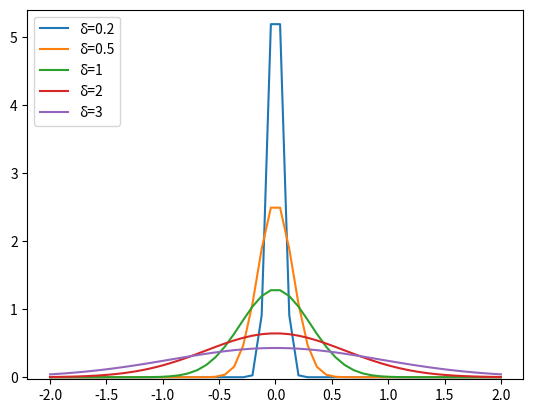

Here is the Python script that generated this plot:
"""Modules are for mathematical / statistical computations, and for graph plotting."""
from math import log
from scipy.stats import norm
import numpy as np
import matplotlib.pyplot as plt

a, b1 = 0, 2*log(1.25)*log(2)
rv1 = norm(a, b1)

b2 = 2*(log(1.25)/(1/2))*log(2)
rv2 = norm(a, b2)

b3 = 2*(log(1.25)/2)*log(2)
rv3 = norm(a, b3)

b4 = 2*(log(1.25)/5)*log(2)
rv4 = norm(a, b4)

b5 = 2*(log(1.25)/(1/3))*log(2)
rv5 = norm(a, b5)

dist1 = np.linspace(-2, np.minimum(rv1.dist.b, 2))
dist2 = np.linspace(-2, np.minimum(rv2.dist.b, 2))
dist3 = np.linspace(-2, np.minimum(rv3.dist.b, 2))
dist4 = np.linspace(-2, np.minimum(rv4.dist.b, 2))
dist5 = np.linspace(-2, np.minimum(rv5.dist.b, 2))

plot4 = plt.plot(dist4, rv4.pdf(dist4), label = "\u03B4=0.2")
plot3 = plt.plot(dist3, rv3.pdf(dist3), label = "\u03B4=0.5")
plot1 = plt.plot(dist1, rv1.pdf(dist1), label = "\u03B4=1")
plot2 = plt.plot(dist2, rv2.pdf(dist2), label = "\u03B4=2")
plot5 = plt.plot(dist5, rv5.pdf(dist5), label = "\u03B4=3")

plt.ylim(-0.03, 5.4)
plt.legend(loc="upper left")
plt.show()
